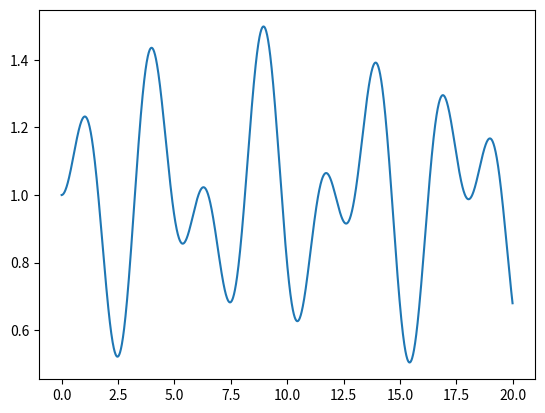

Recreate this plot in Python.
import numpy as np
from matplotlib import pyplot as plt

class PointMass:

    def __init__(self, position, mass):
        self.mass = mass
        self.initial_pos = np.asarray(position, dtype=float)
        self.pos = np.asarray(position, dtype=float)
        self.vel = np.zeros(3, dtype=float)
        self.acc = np.zeros(3, dtype=float)
        self.forces = np.zeros(3, dtype=float)
        self.connections = [None] * 6

    def attach(self, spring, side):
        conn_dict = {1: 0, -1: 1, 2: 2, -2: 3, 3: 4, -3: 5}
        self.connections[conn_dict[side]] = spring

    def react(self, t):
        self.acc = self.forces / self.mass
        self.vel = self.vel + self.acc * t
        self.pos = self.pos + self.vel * t


class Anchor:

    def __init__(self, position):
        self.pos = np.asarray(position, dtype=float)
        self.initial_pos = self.pos
        self.connections = None
        self.forces = np.zeros(3, dtype=float)

    def attach(self, spring, placeholder_side):
        self.connections = spring

    def react(self, t):
        pass


class Spring:

    def __init__(self, rigid_n, rigid_p, natural_length, k, dim):
        self.k = k
        self.natural_length = natural_length
        self.length = natural_length
        self.rigids = [rigid_n, rigid_p]
        self.force = 0
        self.dim = dim

    def find_forces(self):
        pos_n = self.rigids[0].pos - self.rigids[0].initial_pos
        pos_p = self.rigids[1].pos - self.rigids[1].initial_pos
        if pos_p[self.dim - 1] < pos_n[self.dim - 1]:
            self.rigids[0], self.rigids[1] = self.rigids[1], self.rigids[0]
            pos_n = self.rigids[0].pos - self.rigids[0].initial_pos
            pos_p = self.rigids[1].pos - self.rigids[1].initial_pos
        else:
            pass

        self.length = pos_p[self.dim-1] - pos_n[self.dim-1]
        self.force = -1 * self.length * self.k
        force_applicator = np.zeros(3, dtype=float)
        force_applicator[self.dim - 1] = self.force
        self.rigids[1].forces = self.rigids[1].forces + force_applicator
        force_applicator[self.dim - 1] = -1 * self.force
        self.rigids[0].forces = self.rigids[0].forces + force_applicator
        force_applicator = None


class Mesh:

    def __init__(self, dim):
        self.m = np.empty(dim, dtype=object)
        self.spring_list = []

    def create_pointmass(self, slot, position, mass):
        self.m[tuple(slot)] = PointMass(position, mass)

    def create_anchor(self, slot, position):
        self.m[tuple(slot)] = Anchor(position)

    def create_spring(self, slot_n, slot_p, natural_length, k):
        slot_n = np.asarray(slot_n)
        slot_p = np.asarray(slot_p)
        side = ((np.argwhere(abs(slot_p - slot_n)))[0, 0] + 1) * sum(slot_p - slot_n)
        self.spring_list.append(Spring(self.m[tuple(slot_n)], self.m[tuple(slot_p)], natural_length, k, abs(side)))
        self.m[tuple(slot_n)].attach(self.spring_list[-1], side)
        self.m[tuple(slot_p)].attach(self.spring_list[-1], side * -1)


class Instance:

    def __init__(self, mesh, tick_size, length_of_time):
        self.mesh = mesh
        self.t = tick_size
        self.extent = length_of_time
        self.time_axis = np.arange(0, self.extent, self.t)
        self.recorder = np.zeros([int(self.extent / tick_size)])

    def simple_initiate(self, starting_object_loc, displacement, recording_object_loc, recording_axis):
        starting_object = self.mesh.m[tuple(starting_object_loc)]
        recording_object = self.mesh.m[tuple(recording_object_loc)]
        self.recorder[0] = recording_object.pos[recording_axis - 1]
        starting_object.pos = starting_object.pos + displacement
        self.simulate(recording_object, recording_axis)

    def simulate(self,recording_object, recording_axis):
        for tick in np.arange(self.t, self.extent, self.t):
            for spring in self.mesh.spring_list:
                spring.find_forces()

            for rigid in np.nditer(self.mesh.m, flags=["refs_ok"]):
                rigid = rigid.item()
                rigid.react(self.t)
                rigid.forces = np.zeros(3, dtype=float)

            self.recorder[int(np.rint(tick / self.t))] = recording_object.pos[recording_axis - 1]
        plt.plot(self.time_axis, self.recorder)
        plt.show()


TrialMesh = Mesh([1, 1, 4])
TrialMesh.create_anchor([0, 0, 0], [0, 0, 0])
TrialMesh.create_pointmass([0, 0, 1], [0, 0, 1], 1)
TrialMesh.create_pointmass([0, 0, 2], [0, 0, 2], 1)
TrialMesh.create_anchor([0, 0, 3], [0, 0, 3])
TrialMesh.create_spring([0, 0, 0], [0, 0, 1], 1, 2)
TrialMesh.create_spring([0, 0, 1], [0, 0, 2], 1, 2)
TrialMesh.create_spring([0, 0, 2], [0, 0, 3], 1, 2)

Instance1 = Instance(TrialMesh, 0.01, 20)
Instance1.simple_initiate([0, 0, 2], [0, 0, 0.5], [0, 0, 1], 3)










